136-way image classification set "fruits-360-100x100" from GitHub (fruits-360/fruits-360-100x100); label vocabulary: almonds, apple variety 10, apple variety 11, apple variety 12, apple variety 13, apple variety 14, apple variety 17, apple variety 18, apple variety 19, apple variety 20, apple variety 21, apple variety 22, apple variety 23, apple variety 5, apple variety 6, apple variety 7, apple variety 8, apple variety 9, apple core, apple rotten, apple bruised, apple with worm, avocado black, avocado black 2, avocado green, banana variety 3, banana variety 4, bean pod, beans, blackberry variety 3, blackberry variety 4, blackberrie 1, blackberrie 2, blackberrie 3, blackberry half ripened, blackberry not ripened, blackberry variety 1, blackberry variety 2, blackberry variety 5, red cabbage, white cabbage, cactus fruit green, cactus fruit red, cashew seed, cantaloupe variety 3, carrot, cherimoya, cherry variety 3, cherry variety 4, cherry variety 5, Rainier cherry 2, Rainier cherry 3, sour cherry, wax cherry, wax cherry 2, wax cherry red 2, wax cherry red 3, wax cherry not ripe 1, wax cherry not ripe 2, wax cherry not ripened, cucumber variety 1, cucumber variety 10, cucumber variety 11, cucumber variety 3, cucumber variety 4, cucumber variety 5, cucumber variety 6, cucumber variety 7, cucumber variety 8, cucumber variety 9, long eggplant, ginger, gooseberry, grape, grape not ripe, flat nectarine, nut variety 1, nut variety 2, nut variety 3, nut variety 4, nut variety 5, onion, red onion, white onion, white onion peeled, papaya, peach variety 3, peach variety 4, peach variety 5, peach variety 6, peanut in shell, pear variety 10, pear variety 11, pear variety 12, pear variety 13, pear variety 14, pear variety 3, pear variety 5, pear variety 6, pear variety 7, pear variety 8, pear variety 9, common pear, pepper variety 2, orange pepper, red pepper 2, red pepper 3, red pepper 4, red pepper 5, pistachio, plum variety 4, plum variety 5, plum with hole, quince variety 2, quince variety 3, quince variety 4, raspberry variety 2, raspberry variety 3, raspberry variety 4, raspberry variety 5, raspberry variety 6, strawberry variety 2, strawberry variety 3, tomato variety 10, tomato variety 5, tomato variety 7, tomato variety 8, tomato variety 9, cherry tomato maroon, cherry tomato orange, cherry tomato red, cherry tomato yellow, maroon tomato, zucchini, green zucchini, dark zucchini.

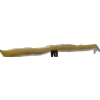
Label: bean pod

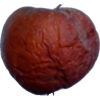
Label: apple variety 21

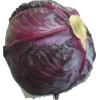
Label: red cabbage

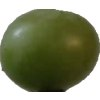
Label: grape not ripe

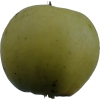
Label: apple variety 13

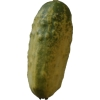
Label: cucumber variety 11
